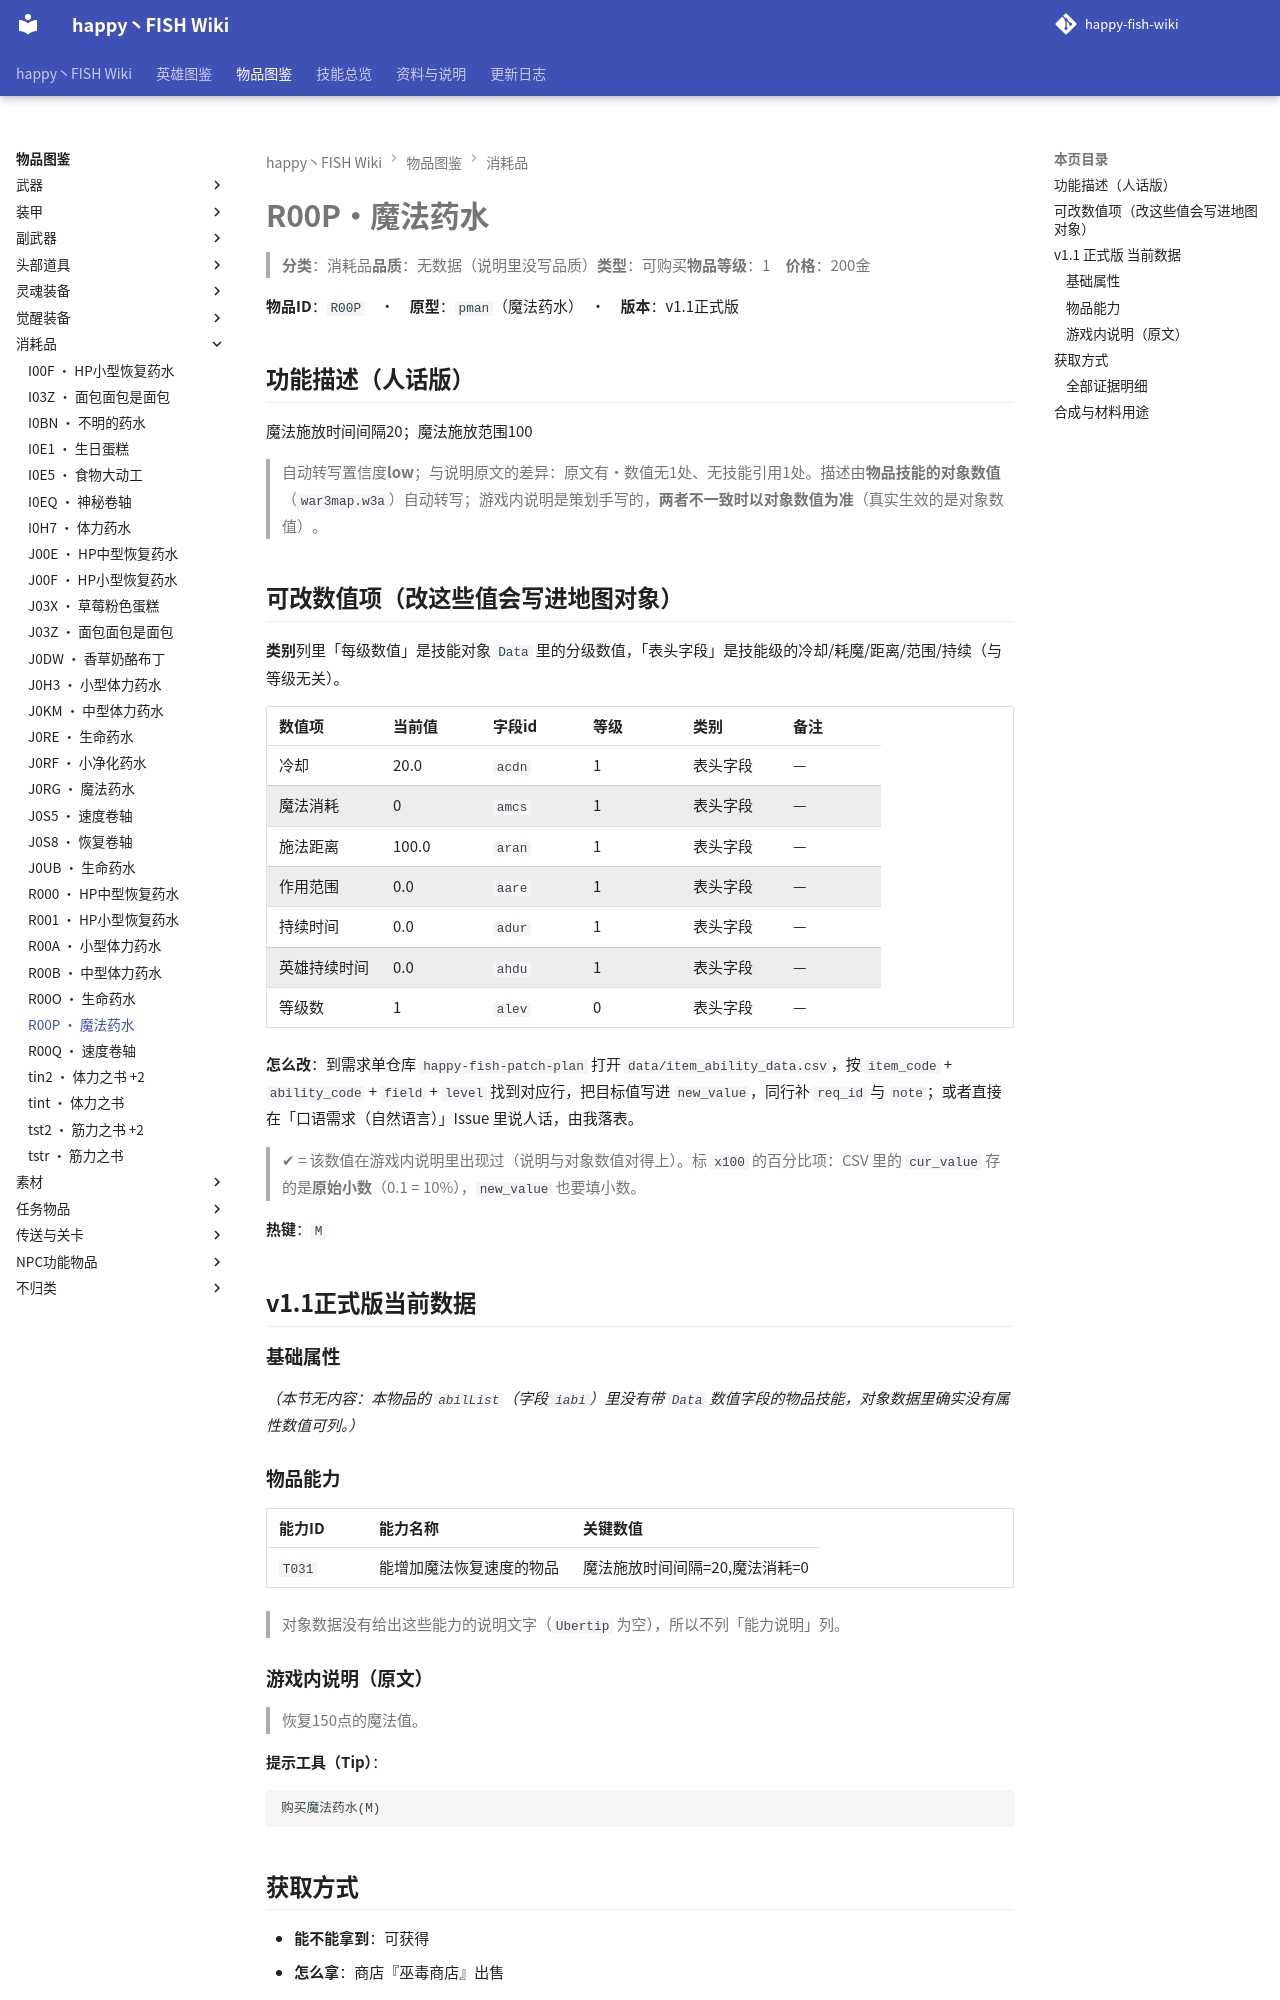

repository: slasher233/happy-fish-sao-wiki · page: items/消耗品/R00P_魔法药水/index.html · generator: mkdocs

# R00P · 魔法药水

> **分类**：消耗品　**品质**：无数据（说明里没写品质）　**类型**：可购买　**物品等级**：1　**价格**：200 金

**物品 ID**：`R00P`　·　**原型**：`pman`（魔法药水）　·　**版本**：v1.1 正式版

## 功能描述（人话版）

魔法施放时间间隔 20；魔法施放范围 100

> 自动转写置信度 **low**；与说明原文的差异：原文有·数值无 1 处、无技能引用 1 处。
> 描述由**物品技能的对象数值**（`war3map.w3a`）自动转写；游戏内说明是策划手写的，**两者不一致时以对象数值为准**（真实生效的是对象数值）。

## 可改数值项（改这些值会写进地图对象）

**类别**列里「每级数值」是技能对象 `Data` 里的分级数值，「表头字段」是技能级的冷却/耗魔/距离/范围/持续（与等级无关）。

| 数值项 | 当前值 | 字段 id | 等级 | 类别 | 备注 |
| --- | --- | --- | --- | --- | --- |
| 冷却 | 20.0 | `acdn` | 1 | 表头字段 | — |
| 魔法消耗 | 0 | `amcs` | 1 | 表头字段 | — |
| 施法距离 | 100.0 | `aran` | 1 | 表头字段 | — |
| 作用范围 | 0.0 | `aare` | 1 | 表头字段 | — |
| 持续时间 | 0.0 | `adur` | 1 | 表头字段 | — |
| 英雄持续时间 | 0.0 | `ahdu` | 1 | 表头字段 | — |
| 等级数 | 1 | `alev` | 0 | 表头字段 | — |


**怎么改**：到需求单仓库 `happy-fish-patch-plan` 打开 `data/item_ability_data.csv`，按 `item_code` + `ability_code` + `field` + `level` 找到对应行，把目标值写进 `new_value`，同行补 `req_id` 与 `note`；或者直接在「口语需求（自然语言）」Issue 里说人话，由我落表。

> ✔ = 该数值在游戏内说明里出现过（说明与对象数值对得上）。标 `x100` 的百分比项：CSV 里的 `cur_value` 存的是**原始小数**（0.1 = 10%），`new_value` 也要填小数。

**热键**：`M`

## v1.1 正式版 当前数据

### 基础属性

_（本节无内容：本物品的 `abilList`（字段 `iabi`）里没有带 `Data` 数值字段的物品技能，对象数据里确实没有属性数值可列。）_

### 物品能力

| 能力 ID | 能力名称 | 关键数值 |
| --- | --- | --- |
| `T031` | 能增加魔法恢复速度的物品 | 魔法施放时间间隔=20, 魔法消耗=0 |


> 对象数据没有给出这些能力的说明文字（`Ubertip` 为空），所以不列「能力说明」列。

### 游戏内说明（原文）

> 恢复150点的魔法值。

**提示工具（Tip）**：

```text
购买魔法药水(M)
```

## 获取方式

- **能不能拿到**：可获得
- **怎么拿**：商店『巫毒商店』出售

_（本节无内容：`item_sources.json` 里这件物品的来源没有记到具体 BOSS/宝箱/店，只有「可获得」这一条笼统记录；逐条证据见下方「全部证据明细」。）_

### 全部证据明细

**商店货架（对象数据 `usei`/`umki`）**

| 商店 | 商店单位 | 字段 | 字段名 | 证据位置 |
| --- | --- | --- | --- | --- |
| 巫毒商店 | `b025` | `umki` | Makeitems 人造的物品 | note_log/index/w3u_verify.txt:775821 |
